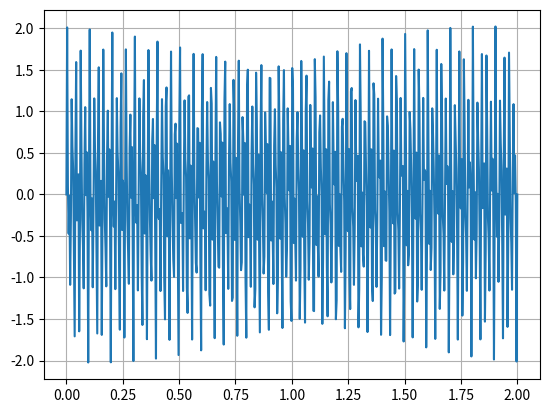

Recreate this plot in Python.
import numpy as np
from scipy.fftpack import fft
import matplotlib.pyplot as plt


N = 600 # count of point
T = 1.0/300.0 # sampling frequency

x = np.linspace(0.0, N*T,N) # N*T - signal duration
a = np.sin(50.0 * 2.0*np.pi*x) # harmonic with frequency 50
b = 0.5*np.sin(80.0 * 2.0*np.pi*x) # harmonic with frequency 80 
c = 0.75*np.sin(100.0 * 2.0*np.pi*x) # harmonic with frequency 100

y=a+b+c #finished harmonic

plt.plot(x,y)
plt.grid()
# plt.show()

#------ writing data to file ------
f = open("input.txt", "w")
f.write(str(T))
for i in y:
    f.write("\t" + str(i))
#-----/ writing data to file ------
